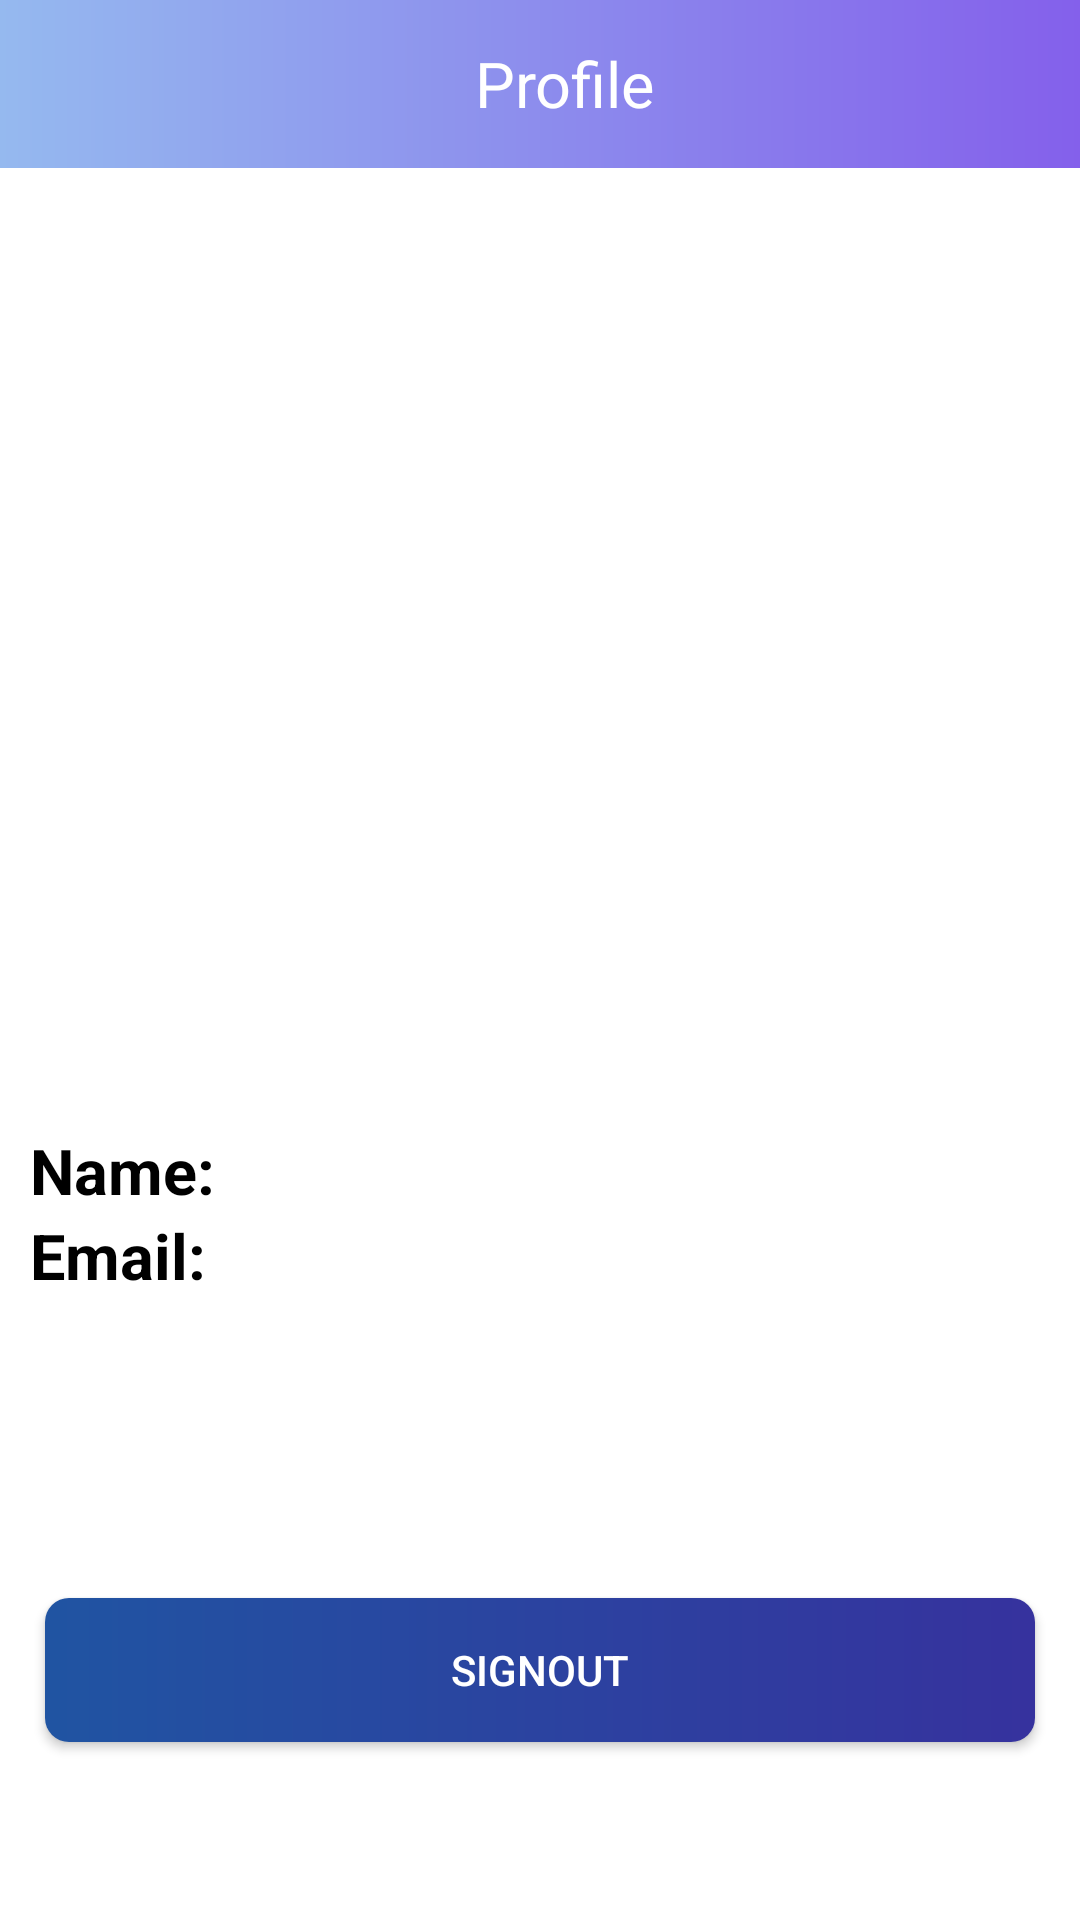

Write the Android layout XML for this screen, with the resource values it uses.
<!-- AndroidManifest.xml: application theme Theme.Justforlocks -->
<!-- res/layout/fragment_profile.xml -->
<?xml version="1.0" encoding="utf-8"?>
<layout xmlns:android="http://schemas.android.com/apk/res/android"
    xmlns:tools="http://schemas.android.com/tools"
    xmlns:app="http://schemas.android.com/apk/res-auto">
    <data>
        <variable
            name="viewmodel"
            type="com.example.justforlocks.ui.home.HomeViewModel" />
    </data>
    <LinearLayout
        android:background="@android:color/white"
        android:layout_width="match_parent"
        android:layout_height="match_parent"
        tools:context=".home.Profile"
        android:orientation="vertical">
        <androidx.appcompat.widget.Toolbar
            android:background="@drawable/toolbargradient"
            android:id="@+id/toolbar"
            android:layout_width="match_parent"
            android:layout_height="?attr/actionBarSize"
            app:layout_collapseMode="pin"
            >
            <TextView
                android:textAlignment="center"
                android:id="@+id/title"
                android:layout_width="match_parent"
                android:layout_height="wrap_content"
                android:text="Profile"
                android:textColor="@android:color/white"
                android:textSize="21sp"
                android:paddingStart="90dp"
                android:paddingEnd="90dp"
                />
        </androidx.appcompat.widget.Toolbar>
        <ImageView
            android:layout_marginTop="10dp"
            android:layout_gravity="center_horizontal"
            android:id="@+id/profpic"
            android:layout_width="300dp"
            android:layout_height="300dp"
            android:scaleType="fitXY"
            />
        <LinearLayout android:layout_width="match_parent"
            android:layout_height="wrap_content"
            android:orientation="horizontal"
            android:layout_marginTop="10dp"
            >
            <TextView
                android:paddingStart="10dp"
                android:paddingEnd="10dp"
                android:textSize="21sp"
                android:textColor="@android:color/black"
                android:textStyle="bold"
                android:layout_width="0dp"
                android:layout_height="match_parent"
                android:text="Name: "
                android:layout_weight="0.5"/>
            <TextView
               android:id="@+id/name"
                android:paddingStart="10dp"
                android:paddingEnd="10dp"
                android:textSize="21sp"
                android:textColor="@android:color/black"
                android:textStyle="bold"
                android:layout_width="0dp"
                android:layout_height="match_parent"
                android:layout_weight="0.7"/>

        </LinearLayout>
        <LinearLayout android:layout_width="match_parent"
            android:layout_height="wrap_content"
            android:orientation="horizontal"
            >
            <TextView
                android:text="Email:"
                android:paddingStart="10dp"
                android:paddingEnd="10dp"
                android:textSize="21sp"
                android:textColor="@android:color/black"
                android:textStyle="bold"
                android:layout_width="0dp"
                android:layout_height="match_parent"
                android:layout_weight="0.5"/>
            <TextView
               android:id="@+id/email"
                android:paddingStart="10dp"
                android:paddingEnd="10dp"
                android:textSize="21sp"
                android:textColor="@android:color/black"
                android:textStyle="bold"
                android:layout_width="0dp"
                android:layout_height="match_parent"
                android:layout_weight="0.7"/>

        </LinearLayout>

        <Button
            android:onClick="@{viewmodel.logout}"
            android:layout_width="match_parent"
            android:layout_height="wrap_content"
            android:layout_marginTop="100dp"
            android:text="Signout"
            android:background="@drawable/button_design"
            android:textColor="@android:color/white"
            android:layout_marginStart="15dp"
            android:layout_marginEnd="15dp"/>

    </LinearLayout>
</layout>
<!-- resources referenced by this layout -->
<resources>
  <!-- drawable button_design (drawable) -->
  <?xml version="1.0" encoding="utf-8"?>
  <shape xmlns:android="http://schemas.android.com/apk/res/android" android:shape="rectangle">
      <gradient android:startColor="#2054A2" android:endColor="#36329E" android:angle="360"/>
  <corners android:radius="8dp"/>
  </shape>
  <!-- drawable toolbargradient (drawable) -->
  <?xml version="1.0" encoding="utf-8"?>
  <shape xmlns:android="http://schemas.android.com/apk/res/android" android:shape="rectangle">
      <gradient android:startColor="#95B9EF" android:endColor="#8460EB" android:angle="360"/>
  
  </shape>
  <style name="Theme.Justforlocks" parent="Theme.MaterialComponents.DayNight.NoActionBar">
          
          <item name="colorPrimary">@color/purple_500</item>
          <item name="colorPrimaryVariant">@color/purple_700</item>
          <item name="colorOnPrimary">@color/white</item>
          
          <item name="colorSecondary">@color/teal_200</item>
          <item name="colorSecondaryVariant">@color/teal_700</item>
          <item name="colorOnSecondary">@color/black</item>
          
          <item name="android:statusBarColor" tools:targetApi="l">@android:color/transparent</item>
          <item name="android:navigationBarColor">@android:color/black</item>
          
      </style>
  <color name="purple_500">#FF6200EE</color>
  <color name="purple_700">#FF3700B3</color>
  <color name="white">#FFFFFFFF</color>
  <color name="teal_200">#FF03DAC5</color>
  <color name="teal_700">#FF018786</color>
  <color name="black">#FF000000</color>
</resources>
